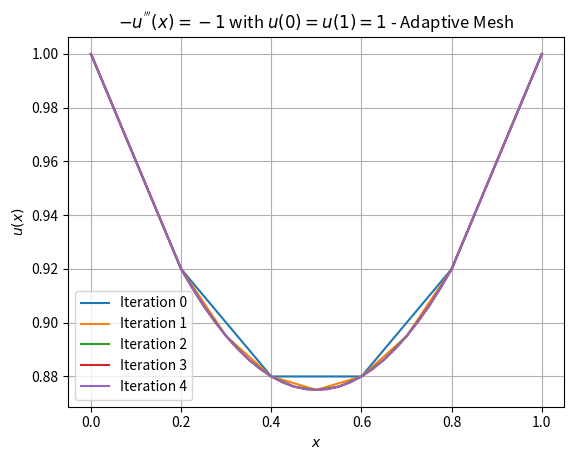
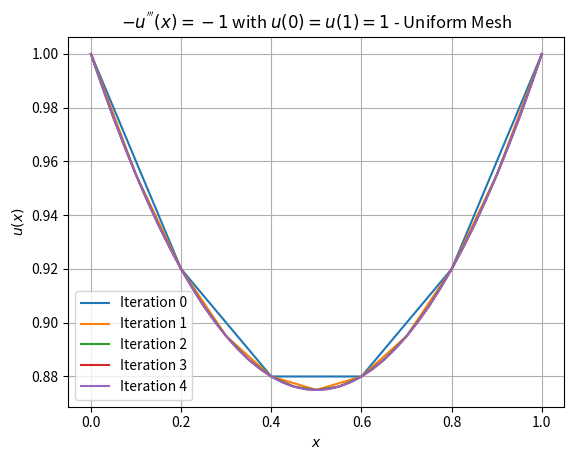
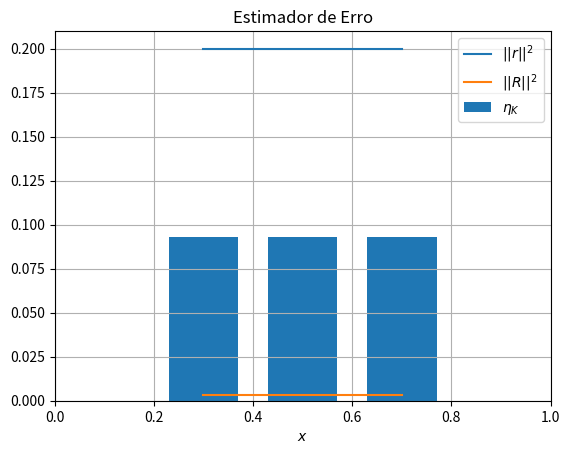
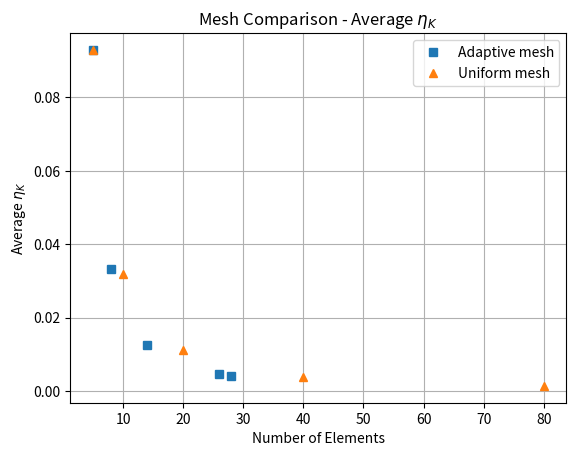
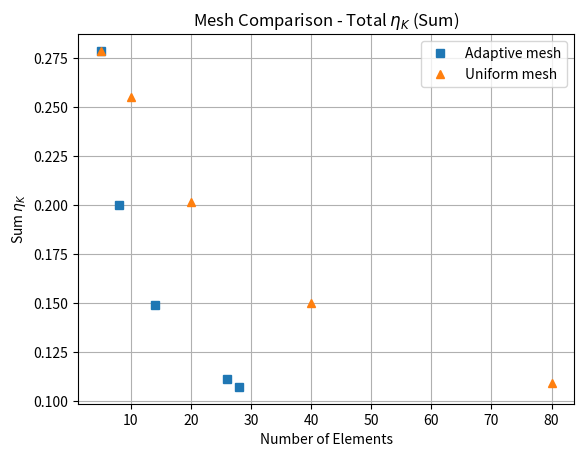
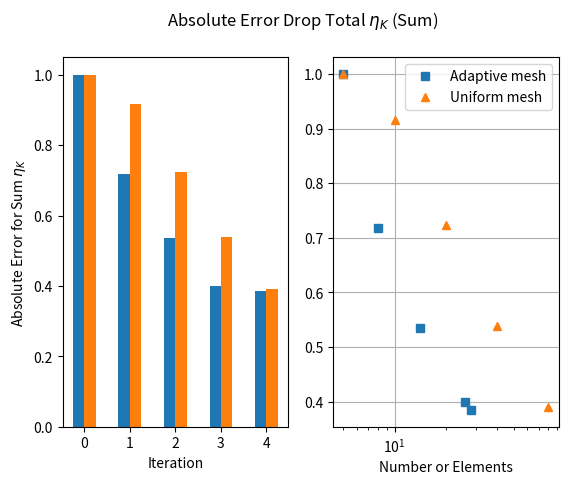
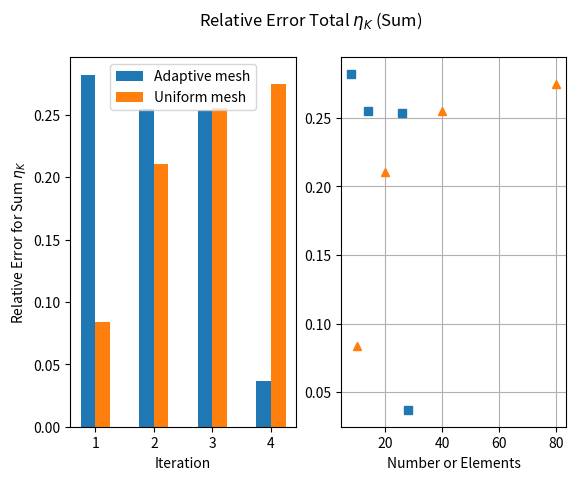

Here is the Python script that generated these plots, in order: (Note: this script raises an exception after producing the figures.)
#!/usr/bin/env python3
# -*- coding: utf-8 -*-
"""
Created on Fri Dec 31 15:14:01 2021

@author: luishatashita
"""

# support libraries

import numpy as np
import numpy.linalg as linalg
import matplotlib.pyplot as plt
import pandas as pd

# initial hypothesis

Ne = 5

N = Ne + 1
Lx = 1
dx = Lx/(N-1)

# domain

x = np.linspace(0, Lx, N) # split the domain into Ne elements

# matrices for the linear system Au = b

A = np.zeros((N, N))
b = np.zeros((N, 1))

# populate the rigidity matrix and the charge vector
# python utilises zero indexing

for i in range(0, N-1):
    B_e_i = x[i+1] - x[i] # jacobian
    A[i, i] = A[i,i] + np.power(B_e_i,-1)
    A[i, i+1] = A[i, i+1] - np.power(B_e_i,-1)
    A[i+1, i] = A[i+1, i] - np.power(B_e_i,-1)
    A[i+1, i+1] = A[i+1, i+1] + np.power(B_e_i,-1)
    b[i, 0] = b[i, 0] - B_e_i/2
    b[i+1, 0] = b[i+1, 0] - B_e_i/2

# boundary values
# assure the boundary values readequating the rigidity matrix first

A[0, 0] = 1
A[0, 1] = 0
A[N-1, N-1] = 1
A[N-1, N-2] = 0
b[0, 0] = 1 # u(0) = 1
b[N-1, 0] = 1 # u(1) = 1

# solving the system, through u = A^-1.b

u = linalg.inv(A).dot(b)

# plot

plt.figure(1)
plt.plot(x, u, label="Iteration 0")

plt.figure(2)
plt.plot(x, u, label="Iteration 0")

indexdp_values = [0]

#-----------------------------------------------------------------------------
# error estimator
#-----------------------------------------------------------------------------

# initial hypothesis

tol_e = 0.01
max_iteration = 5

# creating empty arrays for error vectors

xe = np.zeros((N-3))
r2 = np.zeros((N-3))
R2 = np.zeros((N-3))
etaK = np.zeros((N-3))

# loop through elements where the error estimator expression is valid
# from elements 1 to Ne-1

for i in range(1,N-2):
    B_e_i = x[i+1] - x[i] # jacobian, in this case the h_K
    xe[i-1] = (x[i+1] - x[i])/2 + x[i]
    r2[i-1] = B_e_i
    R2[i-1] = np.power((-u[i-1,0] + 2*u[i,0] - u[i+1,0]),2) + np.power((-u[i,0] + 2*u[i+1,0] - u[i+2,0]),2)
    etaK[i-1] = np.sqrt(B_e_i**2*r2[i-1] + B_e_i*R2[i-1]) 

plt.figure(3)  
plt.plot(xe, r2, label="$||r||^2$")
plt.plot(xe, R2, label="$||R||^2$")
plt.bar(xe, etaK, width=0.7*dx, label="$\eta_K$")
plt.axis([x[0], x[N-1], 0, r2.max()+0.01])
plt.xlabel("$x$")
plt.title("Estimador de Erro")
plt.legend(loc="best")
plt.grid(True)

array_results = [[Ne, np.average(etaK), np.sum(etaK), 1, 0, Ne, np.average(etaK), np.sum(etaK), 1, 0]]
dict_results = {
        '0': {
            'x': x,
            'u': u,
            'xe': xe,
            'r2': r2,
            'R2': R2,
            'etaK': etaK,
        },
    }

#-----------------------------------------------------------------------------
# adaptive meshing
#-----------------------------------------------------------------------------

iteration = 1
x_tmp_base_adpt = x
etaK_tmp_base_adpt = etaK
N_tmp_adpt = N

while iteration <= max_iteration:
    
    # mesh refinement - adaptive
    ref_tmp_adpt = np.zeros((N_tmp_adpt-3))
    x_tmp_adpt = x_tmp_base_adpt
    for i in range(1,N_tmp_adpt-2):
        if etaK_tmp_base_adpt[i-1] > tol_e:
            index_tmp = list(x_tmp_adpt).index(x_tmp_base_adpt[i])
            x_new_tmp = (x_tmp_adpt[index_tmp+1] - x_tmp_adpt[index_tmp])/2 + x_tmp_adpt[index_tmp]
            x_tmp_adpt = np.insert(x_tmp_adpt, index_tmp+1, x_new_tmp)
            ref_tmp_adpt[i-1] = 1
    
    print(ref_tmp_adpt)
    
    dict_results[str(iteration-1)]['ref_adpt'] = ref_tmp_adpt
    
    # str_plot = "Iteration " + str(iteration-1)
    # x_ref_adpt = list(dict_results[str(iteration-1)]['x'])
    # x_ref_adpt.pop(0)
    # x_ref_adpt.pop()
    # x_ref_adpt.pop()
    
    # plt.figure(8)
    # plt.plot(x_ref_adpt, ref_tmp_adpt, "s", label=str_plot)
    # plt.legend()
    
    # mesh refinement - uniform
    N_tmp_uni = 2**iteration*Ne+1
    x_tmp_uni = np.linspace(0, Lx, N_tmp_uni)
   
    # break condition, all elements' errors are under the tolerance
    if np.size(x_tmp_adpt) == np.size(x_tmp_base_adpt):
        # dict_results[str(iteration)]['ref_adpt'] = ref_tmp_adpt
        break
    
    # solution of the new system equation - adaptive
    N_tmp_adpt = np.size(x_tmp_adpt)
    A_tmp_adpt = np.zeros((N_tmp_adpt, N_tmp_adpt))
    b_tmp_adpt = np.zeros((N_tmp_adpt, 1))
    
    for i in range(0, N_tmp_adpt-1):
        B_e_i = x_tmp_adpt[i+1] - x_tmp_adpt[i] # jacobian
        A_tmp_adpt[i, i] = A_tmp_adpt[i,i] + np.power(B_e_i,-1)
        A_tmp_adpt[i, i+1] = A_tmp_adpt[i, i+1] - np.power(B_e_i,-1)
        A_tmp_adpt[i+1, i] = A_tmp_adpt[i+1, i] - np.power(B_e_i,-1)
        A_tmp_adpt[i+1, i+1] = A_tmp_adpt[i+1, i+1] + np.power(B_e_i,-1)
        b_tmp_adpt[i, 0] = b_tmp_adpt[i, 0] - B_e_i/2
        b_tmp_adpt[i+1, 0] = b_tmp_adpt[i+1, 0] - B_e_i/2
    
    A_tmp_adpt[0, 0] = 1
    A_tmp_adpt[0, 1] = 0
    A_tmp_adpt[N_tmp_adpt-1, N_tmp_adpt-1] = 1
    A_tmp_adpt[N_tmp_adpt-1, N_tmp_adpt-2] = 0
    b_tmp_adpt[0, 0] = 1 # u(0) = 1
    b_tmp_adpt[N_tmp_adpt-1, 0] = 1 # u(1) = 1
    
    u_tmp_adpt = linalg.inv(A_tmp_adpt).dot(b_tmp_adpt)
    
    str_plot = "Iteration " + str(iteration)
    
    plt.figure(1)
    plt.plot(x_tmp_adpt, u_tmp_adpt, label=str_plot)
    plt.legend()
    
    # solution of the new system equation - uniform
    A_tmp_uni = np.zeros((N_tmp_uni, N_tmp_uni))
    b_tmp_uni = np.zeros((N_tmp_uni, 1))
     
    for i in range(0, N_tmp_uni-1):
        B_e_i = x_tmp_uni[i+1] - x_tmp_uni[i] # jacobian
        A_tmp_uni[i, i] = A_tmp_uni[i,i] + np.power(B_e_i,-1)
        A_tmp_uni[i, i+1] = A_tmp_uni[i, i+1] - np.power(B_e_i,-1)
        A_tmp_uni[i+1, i] = A_tmp_uni[i+1, i] - np.power(B_e_i,-1)
        A_tmp_uni[i+1, i+1] = A_tmp_uni[i+1, i+1] + np.power(B_e_i,-1)
        b_tmp_uni[i, 0] = b_tmp_uni[i, 0] - B_e_i/2
        b_tmp_uni[i+1, 0] = b_tmp_uni[i+1, 0] - B_e_i/2
     
    A_tmp_uni[0, 0] = 1
    A_tmp_uni[0, 1] = 0
    A_tmp_uni[N_tmp_uni-1, N_tmp_uni-1] = 1
    A_tmp_uni[N_tmp_uni-1, N_tmp_uni-2] = 0
    b_tmp_uni[0, 0] = 1 # u(0) = 1
    b_tmp_uni[N_tmp_uni-1, 0] = 1 # u(1) = 1
     
    u_tmp_uni = linalg.inv(A_tmp_uni).dot(b_tmp_uni)
    
    plt.figure(2)
    plt.plot(x_tmp_uni, u_tmp_uni, label=str_plot)
    plt.legend()
    
    # calculate the error estimator again through the mesh - adaptive
    xe_tmp_adpt = np.zeros((N_tmp_adpt-3))
    r2_tmp_adpt = np.zeros((N_tmp_adpt-3))
    R2_tmp_adpt = np.zeros((N_tmp_adpt-3))
    etaK_tmp_adpt = np.zeros((N_tmp_adpt-3))
    
    for i in range(1,N_tmp_adpt-2):
        B_e_i = x_tmp_adpt[i+1] - x_tmp_adpt[i] # jacobian, in this case the h_K
        xe_tmp_adpt[i-1] = (x_tmp_adpt[i+1] - x_tmp_adpt[i])/2 + x_tmp_adpt[i]
        r2_tmp_adpt[i-1] = B_e_i
        R2_tmp_adpt[i-1] = np.power((-u_tmp_adpt[i-1,0] + 2*u_tmp_adpt[i,0] - u_tmp_adpt[i+1,0]),2) + np.power((-u_tmp_adpt[i,0] + 2*u_tmp_adpt[i+1,0] - u_tmp_adpt[i+2,0]),2)
        etaK_tmp_adpt[i-1] = np.sqrt(B_e_i**2*r2_tmp_adpt[i-1] + B_e_i*R2_tmp_adpt[i-1]) 
    
    # calculate the error estimator again through the mesh - uniform
    # xe_tmp_uni = np.zeros((N_tmp_uni-3))
    r2_tmp_uni = np.zeros((N_tmp_uni-3))
    R2_tmp_uni = np.zeros((N_tmp_uni-3))
    etaK_tmp_uni = np.zeros((N_tmp_uni-3))

    for i in range(1,N_tmp_uni-2):
        B_e_i = x_tmp_uni[i+1] - x_tmp_uni[i] # jacobian, in this case the h_K
        # xe_tmp_uni[i-1] = (x_tmp_uni[i+1] - x_tmp_uni[i])/2 + x_tmp_uni[i]
        r2_tmp_uni[i-1] = B_e_i
        R2_tmp_uni[i-1] = np.power((-u_tmp_uni[i-1,0] + 2*u_tmp_uni[i,0] - u_tmp_uni[i+1,0]),2) + np.power((-u_tmp_uni[i,0] + 2*u_tmp_uni[i+1,0] - u_tmp_uni[i+2,0]),2)
        etaK_tmp_uni[i-1] = np.sqrt(B_e_i**2*r2_tmp_uni[i-1] + B_e_i*R2_tmp_uni[i-1]) 
    
    # save compilation of results to array_results
    # the results included are as follows for both meshes:
    # 1 - number of elements
    # 2 - average of individual error estimates
    # 3 - total error (sum of individual error estimates)
    # 4 - absolute error drop of total error (3, always comparing to the iteration 0)
    # 5 - relative error of total error (3, comparing to previous iteration)
    Ne_tmp_uni = N_tmp_uni-1
    avrg_tmp_uni = np.average(etaK_tmp_uni)
    sum_tmp_uni = np.sum(etaK_tmp_uni)
    error_drop_rel_tmp_uni = abs(array_results[iteration-1][2] - sum_tmp_uni)/array_results[iteration-1][2] # relative error to previous iteration
    error_drop_abs_tmp_uni = 1 - abs(array_results[0][2] - sum_tmp_uni)/array_results[0][2] # absolute error comparing to iteration 0
    Ne_tmp_adpt = N_tmp_adpt-1
    avrg_tmp_adpt = np.average(etaK_tmp_adpt)
    sum_tmp_adpt = np.sum(etaK_tmp_adpt)
    error_drop_rel_tmp_adpt = abs(array_results[iteration-1][7] - sum_tmp_adpt)/array_results[iteration-1][7] # relative error to previous iteration
    error_drop_abs_tmp_adpt = 1 - abs(array_results[0][7] - sum_tmp_adpt)/array_results[0][7] # absolute error comparing to iteration 0
    
    array_results.append([Ne_tmp_uni, avrg_tmp_uni, sum_tmp_uni, error_drop_abs_tmp_uni, error_drop_rel_tmp_uni, Ne_tmp_adpt, avrg_tmp_adpt, sum_tmp_adpt, error_drop_abs_tmp_adpt, error_drop_rel_tmp_adpt])
    
    # save intermidiate results to dict_results
    # the choice of a dictionary was mainly due to the lack of uniformity of the
    #   results (size(x) is different than size(xe), for example)
    dict_results[str(iteration)] = {
            'x': x_tmp_adpt,
            'u': u_tmp_adpt,
            'xe': xe_tmp_adpt,
            'r2': r2_tmp_adpt,
            'R2': R2_tmp_adpt,
            'etaK': etaK_tmp_adpt,
        }
    
    # reset of comparing arrays, necessary to be able to include new mesh nodes
    #   without messing with what was already evaluated
    x_tmp_base_adpt = x_tmp_adpt
    etaK_tmp_base_adpt = etaK_tmp_adpt
    
    indexdp_values.append(iteration)
    
    iteration += 1

# create results dataframe (df_results)
columndp_values = ["Uni N elmt", "Uni Avrg etaK", "Uni Sum etaK", "Uni Error Drop Abs", "Uni Error Drop Rel", "Adpt N elmt", "Adpt Avrg etaK", "Adpt Sum etaK", "Adpt Error Drop Abs", "Adpt Error Drop Rel"]
df_results = pd.DataFrame(data = array_results, index = indexdp_values, columns = columndp_values)

print(df_results)

plt.figure(1)
plt.xlabel("$x$")
plt.ylabel("$u(x)$")
plt.title("$-u^{'''}(x) = -1$ with $u(0)=u(1)=1$ - Adaptive Mesh")
plt.grid(True)

plt.figure(2)
plt.xlabel("$x$")
plt.ylabel("$u(x)$")
plt.title("$-u^{'''}(x) = -1$ with $u(0)=u(1)=1$ - Uniform Mesh")
plt.grid(True)

np_array_results = np.array(array_results)

plt.figure(4)  
plt.plot(df_results['Adpt N elmt'], df_results['Adpt Avrg etaK'], "s", label="Adaptive mesh")
plt.plot(df_results['Uni N elmt'], df_results['Uni Avrg etaK'], "^", label="Uniform mesh")
plt.xlabel("Number of Elements")
plt.ylabel("Average $\eta_K$")
plt.title("Mesh Comparison - Average $\eta_K$")
plt.legend(loc="best")
plt.grid(True)

plt.figure(5)  
plt.plot(df_results['Adpt N elmt'], df_results['Adpt Sum etaK'], "s", label="Adaptive mesh")
plt.plot(df_results['Uni N elmt'], df_results['Uni Sum etaK'], "^", label="Uniform mesh")
# plt.xscale("log")
plt.xlabel("Number of Elements")
plt.ylabel("Sum $\eta_K$")
plt.title("Mesh Comparison - Total $\eta_K$ (Sum)")
plt.legend(loc="best")
plt.grid(True)

width = 0.25

plt.figure(6)
plt.subplot(1, 2, 1)  
# plt.plot(df_results.index.values, np_array_results[:,7], "s", label="Adaptive mesh")
# plt.plot(df_results.index.values, np_array_results[:,3], "^", label="Uniform mesh")
plt.bar(df_results.index.values - width/2, df_results['Adpt Error Drop Abs'], width, label="Adaptive mesh")
plt.bar(df_results.index.values + width/2, df_results['Uni Error Drop Abs'], width, label="Uniform mesh")
plt.xlabel("Iteration")
plt.ylabel("Absolute Error for Sum $\eta_K$")
# plt.title("Absolute Error Drop Total $\eta_K$ (Sum)")
# plt.legend(loc="best")
# plt.grid(True)

plt.subplot(1, 2, 2)   
plt.plot(df_results['Adpt N elmt'], df_results['Adpt Error Drop Abs'], "s", label="Adaptive mesh")
plt.plot(df_results['Uni N elmt'], df_results['Uni Error Drop Abs'], "^", label="Uniform mesh")
plt.xscale("log")
plt.xlabel("Number or Elements")
# plt.ylabel("Absolute Error for Sum $\eta_K$")
plt.suptitle("Absolute Error Drop Total $\eta_K$ (Sum)")
plt.legend(loc="best")
plt.grid(True)

plt.figure(7)
plt.subplot(1, 2, 1)  
# plt.plot(df_results.index.values, np_array_results[:,7], "s", label="Adaptive mesh")
# plt.plot(df_results.index.values, np_array_results[:,3], "^", label="Uniform mesh")
plt.bar(df_results.iloc[1:, :].index.values - width/2, df_results.iloc[1:, :]['Adpt Error Drop Rel'], width, label="Adaptive mesh")
plt.bar(df_results.iloc[1:, :].index.values + width/2, df_results.iloc[1:, :]['Uni Error Drop Rel'], width, label="Uniform mesh")
plt.xlabel("Iteration")
plt.ylabel("Relative Error for Sum $\eta_K$")
# plt.title("Absolute Error Drop Total $\eta_K$ (Sum)")
plt.legend(loc="best")
# plt.grid(True)

plt.subplot(1, 2, 2)   
plt.plot(df_results.iloc[1:, :]['Adpt N elmt'], df_results.iloc[1:, :]['Adpt Error Drop Rel'], "s", label="Adaptive mesh")
plt.plot(df_results.iloc[1:, :]['Uni N elmt'], df_results.iloc[1:, :]['Uni Error Drop Rel'], "^", label="Uniform mesh")
# plt.xscale("log")
# plt.yscale("log")
plt.xlabel("Number or Elements")
# plt.ylabel("Absolute Error for Sum $\eta_K$")
plt.suptitle("Relative Error Total $\eta_K$ (Sum)")
# plt.legend(loc="best")
plt.grid(True)

# preparation for error estimate analysis behavior
# histogram plot

x_end_adpt = list(dict_results[max(dict_results.keys())]['x'])
x_end_adpt.pop(0)
x_end_adpt.pop()
x_end_adpt.pop()
ref_end_adpt = [0 for i in range(np.size(x_end_adpt))]

for iteration, information in dict_results.items():
    # print(iteration)
    x_end_tmp = list(information['x'])
    x_end_tmp.pop(0)
    x_end_tmp.pop()
    x_end_tmp.pop()
    for x in x_end_tmp:
        index_x = x_end_tmp.index(x)
        index_x_end = x_end_adpt.index(x)
        ref_end_adpt[index_x_end] += list(information['ref_adpt'])[index_x]

def chunks(lst, n):
    """Yield successive n-sized chunks from lst."""
    for i in range(0, len(lst), n):
        yield lst[i:i + n]

number_bins_hist = 4
chunks_x_end_adpt = list(chunks(x_end_adpt, int(np.size(x_end_adpt)/number_bins_hist)))
agregated_ref = list(np.zeros(np.size(chunks_x_end_adpt)))

for idx, chunk in enumerate(chunks_x_end_adpt):
    for x in chunk:
        index_x_end = x_end_adpt.index(x)
        # index_x_chunk = chunks_x_end_adpt.index(x)
        # print(index_x_chunk)
        agregated_ref[idx] += ref_end_adpt[index_x_end]

print(agregated_ref)

# plt.figure(8)
# plt.xlabel("$x$")
# plt.ylabel("Refinement Count")
# plt.title("Refinement Count - Adaptive Mesh")
# plt.grid(True)

# plt.figure(9)
# plt.plot(x_end_adpt, ref_end_adpt, "s")
# plt.xlabel("$x$")
# plt.ylabel("Refinement Count")
# plt.title("Refinement Count - Adaptive Mesh")

plt.figure(10)
plt.plot(agregated_ref)
plt.xlabel("$x$")
plt.ylabel("Refinement Count")
plt.title("Refinement Count - Adaptive Mesh")

print(ref_end_adpt)
plt.show()